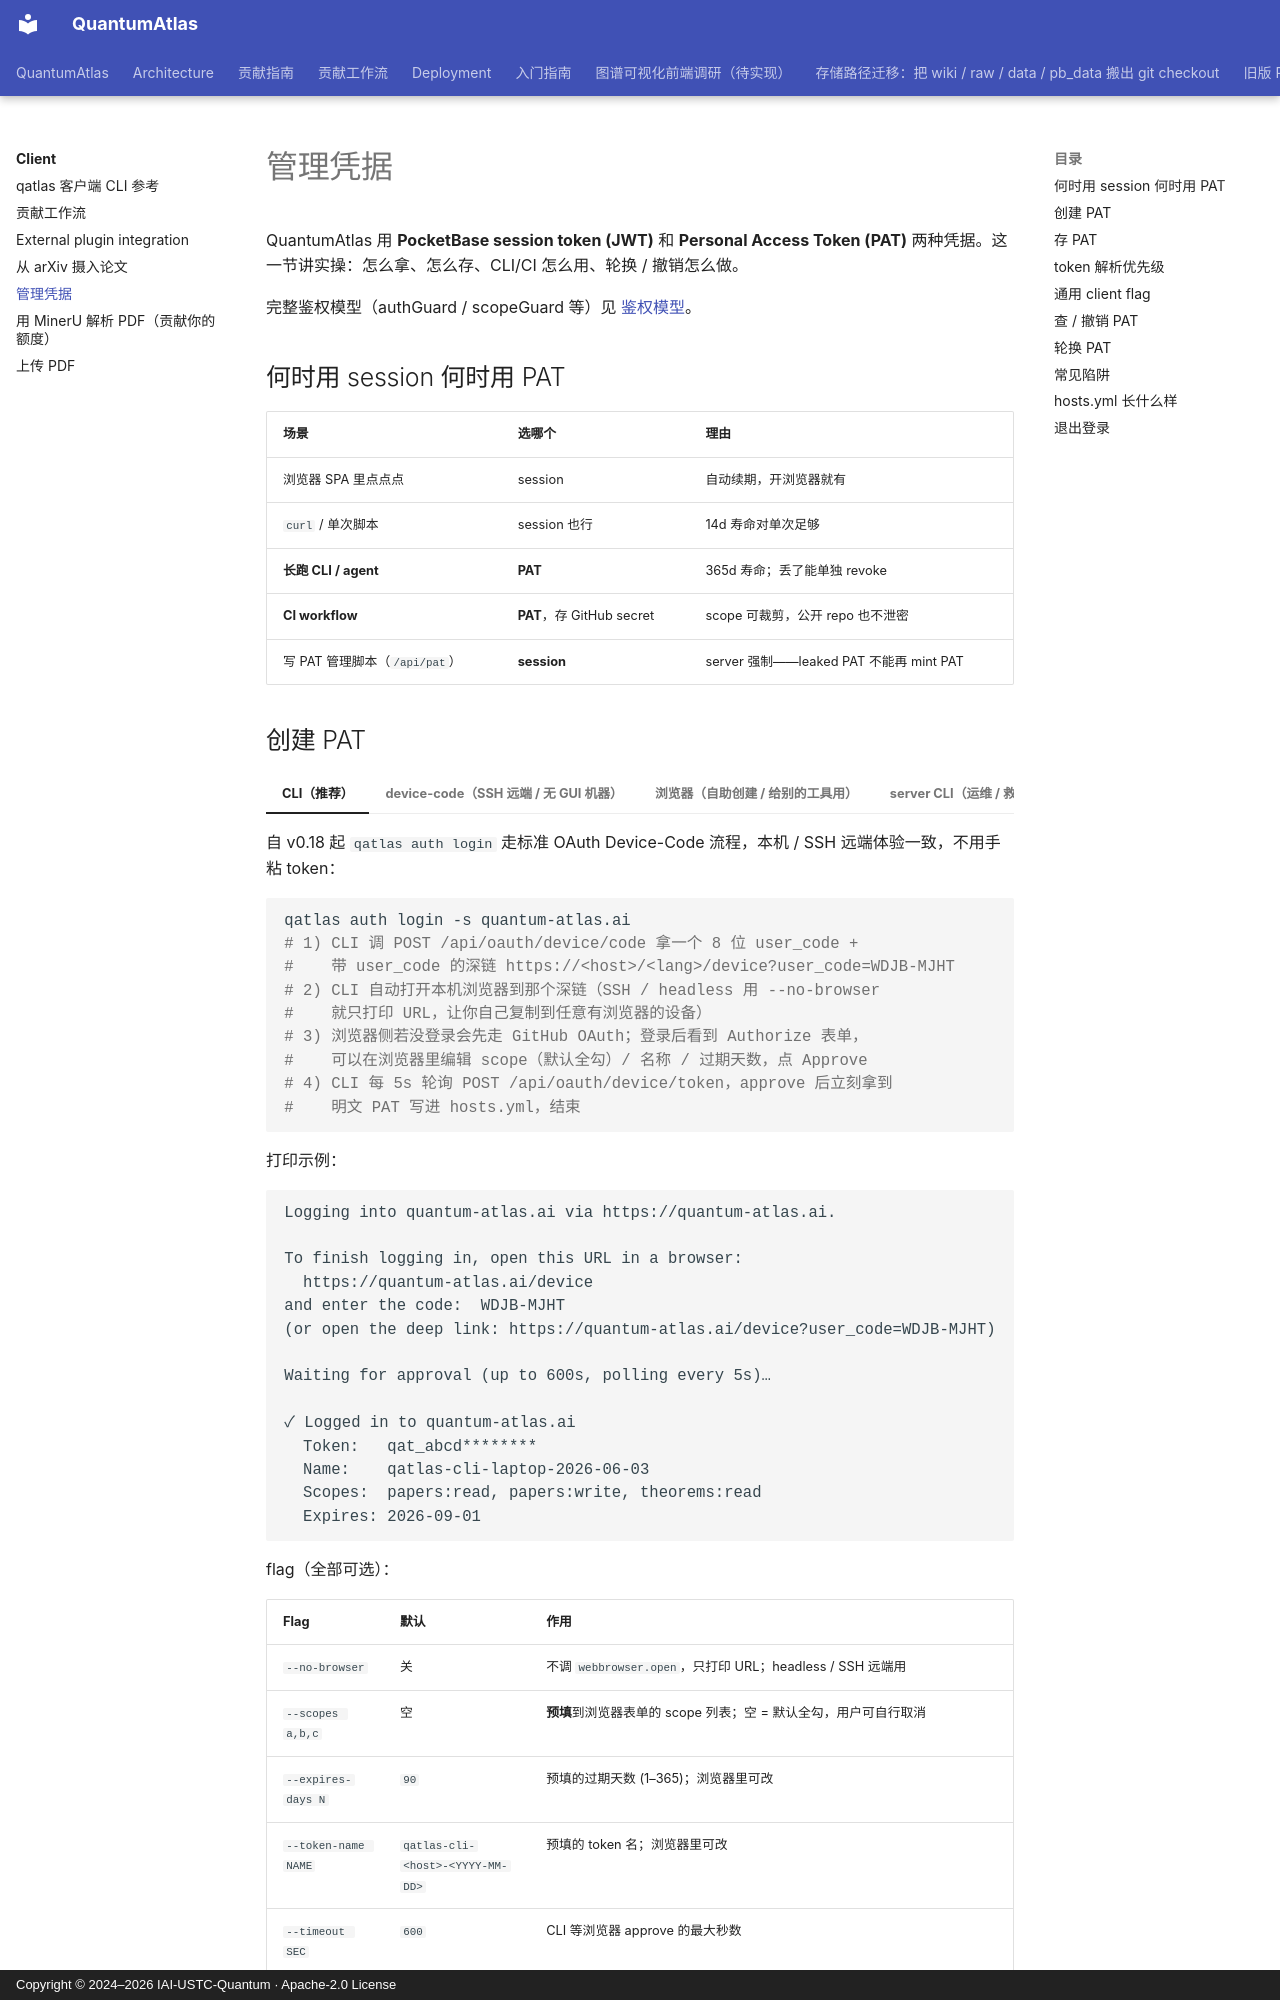

repository: IAI-USTC-Quantum/QuantumAtlas · page: client/manage-credentials/index.html · generator: mkdocs · copyright: Copyright © 2024–2026 IAI-USTC-Quantum · Apache-2.0 License

# 管理凭据

QuantumAtlas 用 **PocketBase session token (JWT)** 和 **Personal Access Token (PAT)** 两种凭据。这一节讲实操：怎么拿、怎么存、CLI/CI 怎么用、轮换 / 撤销怎么做。

完整鉴权模型（authGuard / scopeGuard 等）见 [鉴权模型](../concepts/auth-model.md)。

## 何时用 session 何时用 PAT { #pat-vs-session }

| 场景 | 选哪个 | 理由 |
|---|---|---|
| 浏览器 SPA 里点点点 | session | 自动续期，开浏览器就有 |
| `curl` / 单次脚本 | session 也行 | 14d 寿命对单次足够 |
| **长跑 CLI / agent** | **PAT** | 365d 寿命；丢了能单独 revoke |
| **CI workflow** | **PAT**，存 GitHub secret | scope 可裁剪，公开 repo 也不泄密 |
| 写 PAT 管理脚本（`/api/pat`）| **session** | server 强制——leaked PAT 不能再 mint PAT |
